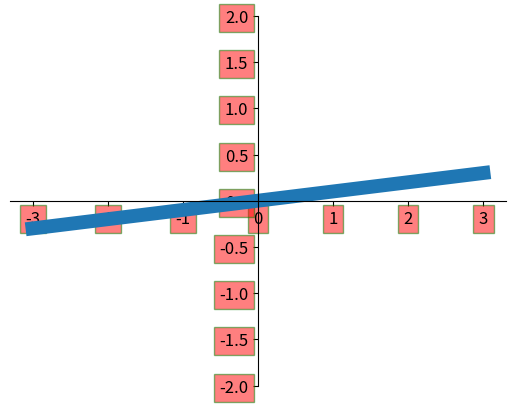

The script that saved this image:
import matplotlib.pyplot as plt
import numpy as np

x = np.linspace(-3, 3, 50)
y = 0.1 * x

plt.figure()
plt.plot(x, y, linewidth=10)
plt.ylim(-2, 2)

ax = plt.gca()
ax.spines['right'].set_color('none')
ax.spines['top'].set_color('none')
ax.xaxis.set_ticks_position('bottom')
ax.spines['bottom'].set_position(('data', 0))
ax.yaxis.set_ticks_position('left')
ax.spines['left'].set_position(('data', 0))

for label in ax.get_xticklabels() + ax.get_yticklabels():
    label.set_fontsize(12)
    label.set_bbox(dict(facecolor='red', edgecolor='green', alpha=0.5))

plt.show()
